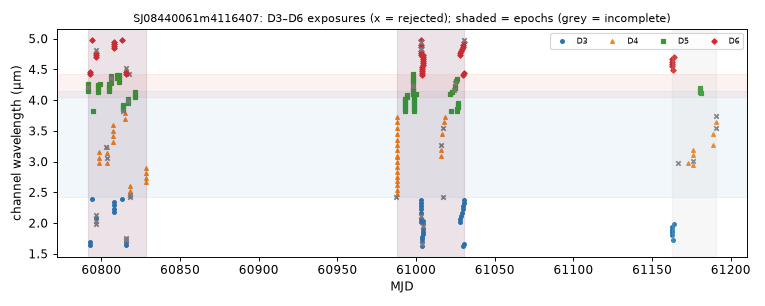

The data file committed next to this chart (first rows):
mjd, det, wl_um, bw_um, collection, status, n_core_good, snr
60791, 5, 4.149, 0.03682, spherex_dr1, ok, 7, 83.1
60791, 5, 4.184, 0.03719, spherex_dr1, ok, 7, 85.86
60791, 5, 4.22, 0.03649, spherex_dr1, ok, 5, 51.06
60791, 5, 4.256, 0.03741, spherex_dr1, ok, 7, 40.82
60793, 3, 1.648, 0.03913, spherex_dr1, ok, 7, 63.01
60793, 6, 4.432, 0.03414, spherex_dr1, ok, 9, 77.73
60793, 3, 1.686, 0.04059, spherex_dr1, ok, 7, 66.71
60793, 6, 4.464, 0.03565, spherex_dr1, ok, 7, 74.51
60794, 3, 2.393, 0.05923, spherex_dr1, ok, 7, 104.6
60794, 6, 4.987, 0.03771, spherex_dr1, ok, 7, 67.27
60795, 5, 3.817, 0.0352, spherex_dr1, ok, 6, 85.61
60797, 3, 1.994, 0.04865, spherex_dr1, ok, 5, 90.45
60797, 6, 4.707, 0.03635, spherex_dr1, ok, 7, 81.29
60797, 3, 2.04, 0.05127, spherex_dr1, ok, 4, 98.37
60797, 6, 4.742, 0.03539, spherex_dr1, ok, 7, 77.91
60797, 3, 2.087, 0.05208, spherex_dr1, ok, 7, 93.68
60797, 6, 4.775, 0.03573, spherex_dr1, ok, 6, 75.5
60797, 3, 2.136, 0.05428, spherex_dr1, ok, 2, 58.4
60797, 6, 4.81, 0.03674, spherex_dr1, ok, 5, 66.49
60798, 5, 4.141, 0.03661, spherex_dr1, ok, 7, 81.43
60798, 5, 4.176, 0.03719, spherex_dr1, ok, 7, 85.61
60798, 5, 4.213, 0.03692, spherex_dr1, ok, 6, 68.6
60798, 5, 4.249, 0.03717, spherex_dr1, ok, 7, 44.04
60799, 4, 2.981, 0.08527, spherex_dr1, ok, 7, 81.92
60799, 4, 3.063, 0.08772, spherex_dr1, ok, 7, 83.87
60799, 4, 3.15, 0.09005, spherex_dr1, ok, 7, 95.3
60799, 5, 4.256, 0.03698, spherex_dr1, ok, 7, 40.87
60803, 4, 3.234, 0.09678, spherex_dr1, ok, 0, 14.13
60803, 4, 2.981, 0.0851, spherex_dr1, ok, 7, 81.49
60803, 4, 3.063, 0.09018, spherex_dr1, ok, 4, 65.63
60803, 4, 3.149, 0.09034, spherex_dr1, ok, 7, 95.12
60803, 4, 3.234, 0.09459, spherex_dr1, ok, 8, 105.2
60805, 5, 4.148, 0.03682, spherex_dr1, ok, 7, 82.38
60805, 5, 4.184, 0.03709, spherex_dr1, ok, 7, 85.68
60805, 5, 4.22, 0.03658, spherex_dr1, ok, 7, 63.49
60805, 5, 4.256, 0.03694, spherex_dr1, ok, 7, 40.88
60806, 5, 4.285, 0.03686, spherex_dr1, ok, 7, 67.72
60806, 5, 4.321, 0.03738, spherex_dr1, ok, 7, 88
60806, 5, 4.358, 0.03709, spherex_dr1, ok, 5, 87.16
60806, 5, 4.395, 0.0374, spherex_dr1, ok, 7, 86.56
60807, 4, 3.322, 0.09437, spherex_dr1, ok, 7, 123.8
60807, 4, 3.412, 0.09593, spherex_dr1, ok, 7, 122.6
60807, 4, 3.504, 0.09587, spherex_dr1, ok, 7, 137.2
60807, 4, 3.599, 0.1021, spherex_dr1, ok, 7, 147.1
60808, 3, 2.185, 0.05483, spherex_dr1, ok, 8, 105.9
60808, 6, 4.844, 0.03572, spherex_dr1, ok, 9, 73.03
60808, 3, 2.236, 0.05623, spherex_dr1, ok, 7, 111.8
60808, 6, 4.879, 0.03856, spherex_dr1, ok, 7, 73.94
60808, 3, 2.287, 0.0565, spherex_dr1, ok, 7, 107.6
60808, 6, 4.915, 0.03677, spherex_dr1, ok, 8, 73.36
60808, 3, 2.34, 0.05737, spherex_dr1, ok, 7, 108.7
60808, 6, 4.95, 0.03822, spherex_dr1, ok, 8, 71.96
60810, 5, 4.365, 0.03783, spherex_dr1, ok, 7, 87.61
60810, 5, 4.402, 0.03737, spherex_dr1, ok, 7, 87.03
60811, 5, 4.292, 0.03727, spherex_dr1, ok, 7, 80.19
60811, 5, 4.329, 0.03761, spherex_dr1, ok, 7, 92.27
60811, 5, 4.365, 0.03783, spherex_dr1, ok, 7, 87.05
60811, 5, 4.402, 0.03737, spherex_dr1, ok, 7, 87.46
60813, 3, 2.393, 0.05846, spherex_dr1, ok, 7, 102.9
60813, 6, 4.987, 0.0372, spherex_dr1, ok, 8, 69.65
... 181 more rows
